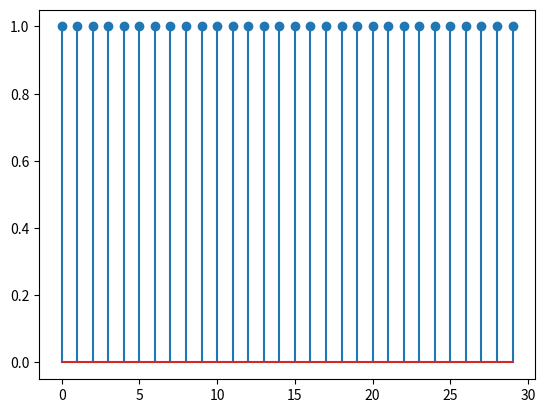

Recreate this plot in Python.
#Low pass FIR filter using windows technique
#Rectangular window 
import numpy as np
import matplotlib.pyplot as plt
import cmath as cm
import math

M=31
#n=np.linspace(0,1,M-1)
#w=((np.sin(n))**2) +((np.cos(n))**2)
n=np.arange(0,M-1)
w=np.ones(M-1)
plt.stem(n,w)
plt.show()

#wc=math.pi/4.0
#-100<n<=100